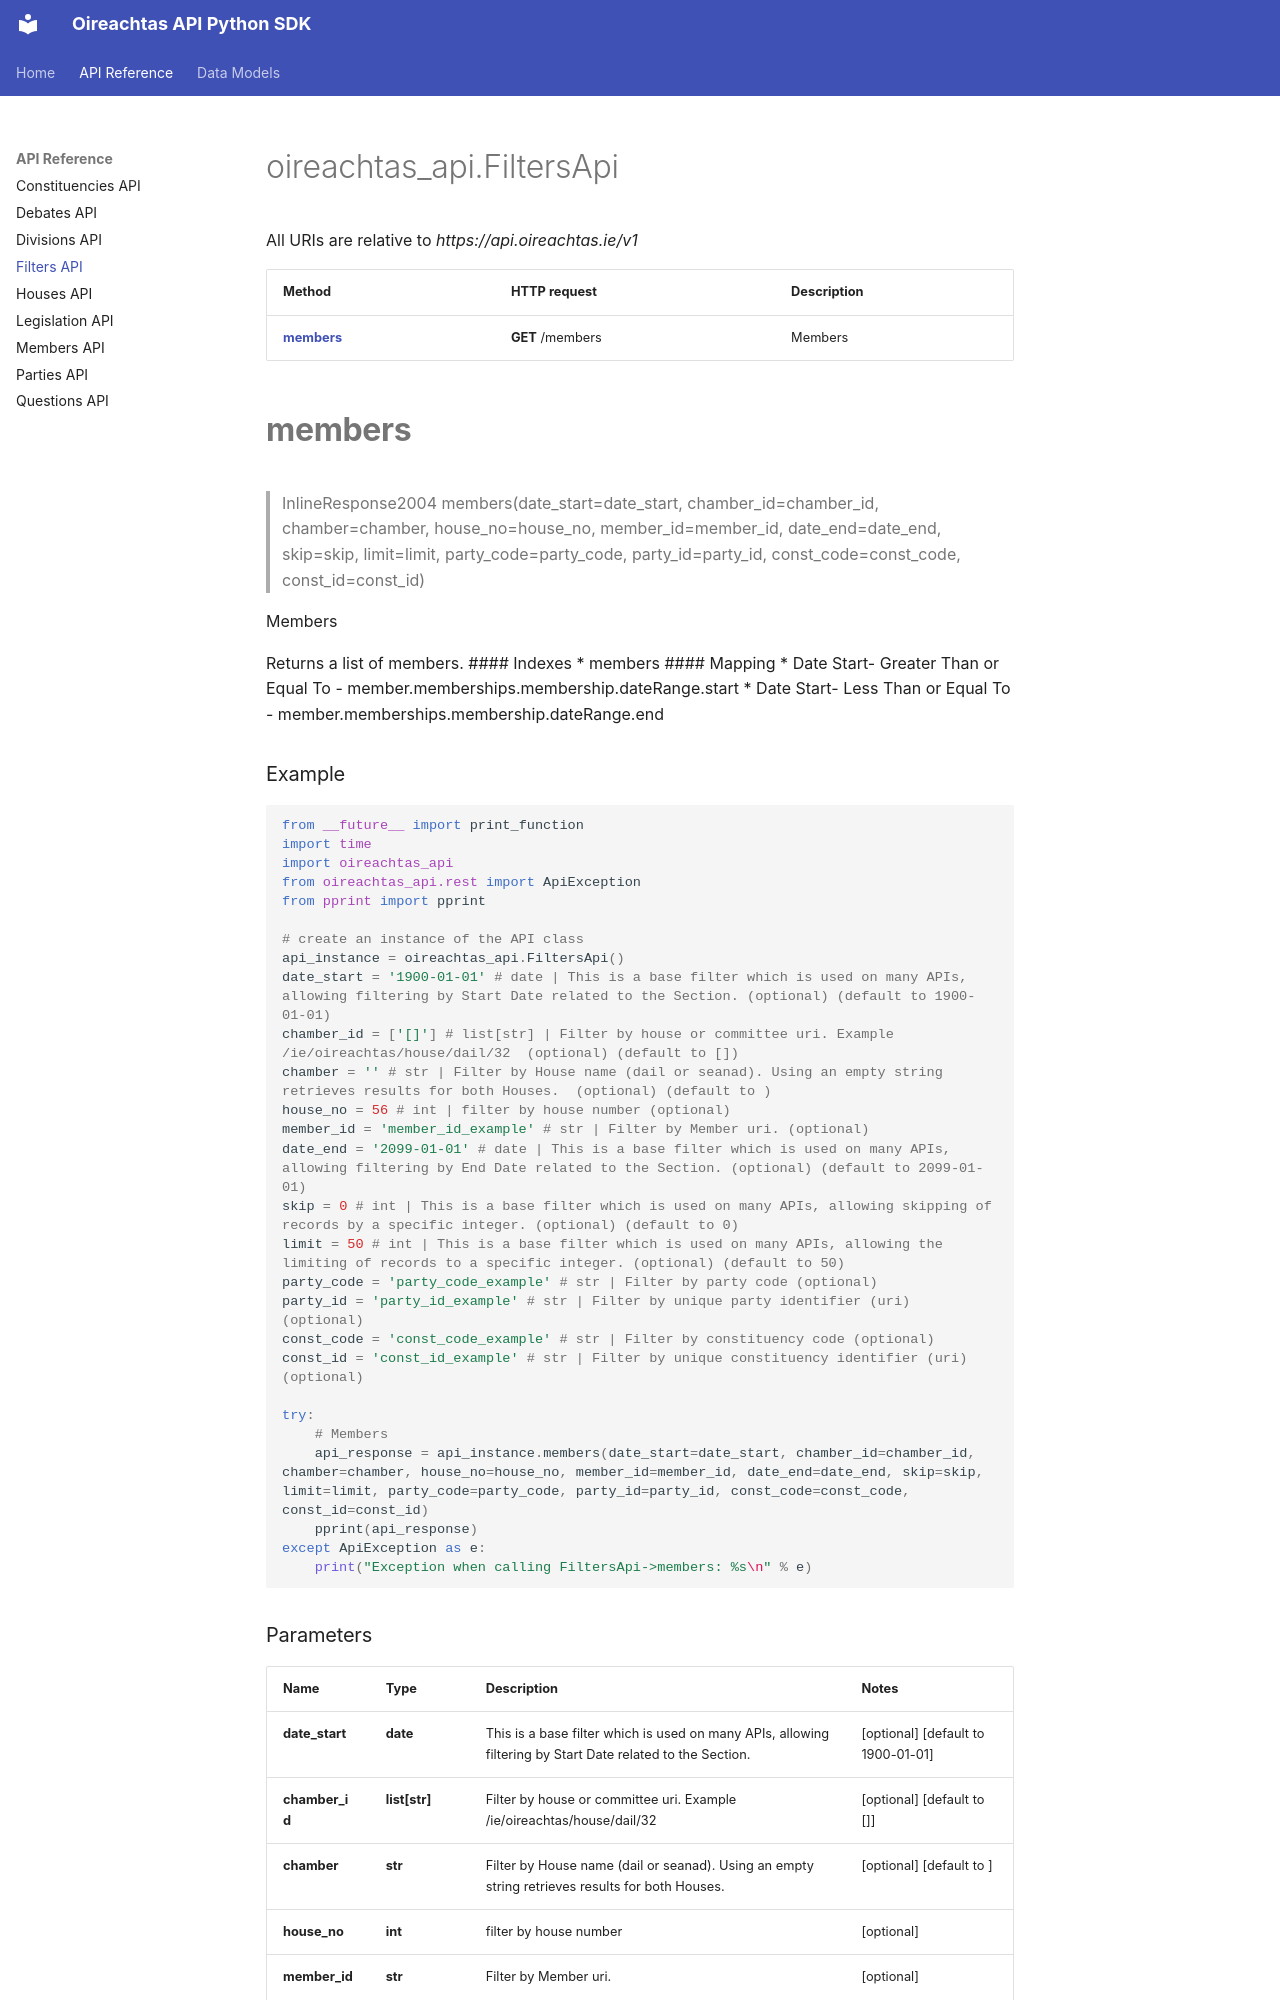

repository: Irishsmurf/OireachtasAPI · page: FiltersApi/index.html · generator: mkdocs

# oireachtas_api.FiltersApi

All URIs are relative to *https://api.oireachtas.ie/v1*

Method | HTTP request | Description
------------- | ------------- | -------------
[**members**](FiltersApi.md#members) | **GET** /members | Members


# **members**
> InlineResponse2004 members(date_start=date_start, chamber_id=chamber_id, chamber=chamber, house_no=house_no, member_id=member_id, date_end=date_end, skip=skip, limit=limit, party_code=party_code, party_id=party_id, const_code=const_code, const_id=const_id)

Members

Returns a list of members. #### Indexes * members  #### Mapping * Date Start- Greater Than or Equal To - member.memberships.membership.dateRange.start * Date Start- Less Than or Equal To - member.memberships.membership.dateRange.end 

### Example
```python
from __future__ import print_function
import time
import oireachtas_api
from oireachtas_api.rest import ApiException
from pprint import pprint

# create an instance of the API class
api_instance = oireachtas_api.FiltersApi()
date_start = '1900-01-01' # date | This is a base filter which is used on many APIs, allowing filtering by Start Date related to the Section. (optional) (default to 1900-01-01)
chamber_id = ['[]'] # list[str] | Filter by house or committee uri. Example  /ie/oireachtas/house/dail/32  (optional) (default to [])
chamber = '' # str | Filter by House name (dail or seanad). Using an empty string retrieves results for both Houses.  (optional) (default to )
house_no = 56 # int | filter by house number (optional)
member_id = 'member_id_example' # str | Filter by Member uri. (optional)
date_end = '2099-01-01' # date | This is a base filter which is used on many APIs, allowing filtering by End Date related to the Section. (optional) (default to 2099-01-01)
skip = 0 # int | This is a base filter which is used on many APIs, allowing skipping of records by a specific integer. (optional) (default to 0)
limit = 50 # int | This is a base filter which is used on many APIs, allowing the limiting of records to a specific integer. (optional) (default to 50)
party_code = 'party_code_example' # str | Filter by party code (optional)
party_id = 'party_id_example' # str | Filter by unique party identifier (uri) (optional)
const_code = 'const_code_example' # str | Filter by constituency code (optional)
const_id = 'const_id_example' # str | Filter by unique constituency identifier (uri) (optional)

try:
    # Members
    api_response = api_instance.members(date_start=date_start, chamber_id=chamber_id, chamber=chamber, house_no=house_no, member_id=member_id, date_end=date_end, skip=skip, limit=limit, party_code=party_code, party_id=party_id, const_code=const_code, const_id=const_id)
    pprint(api_response)
except ApiException as e:
    print("Exception when calling FiltersApi->members: %s\n" % e)
```
